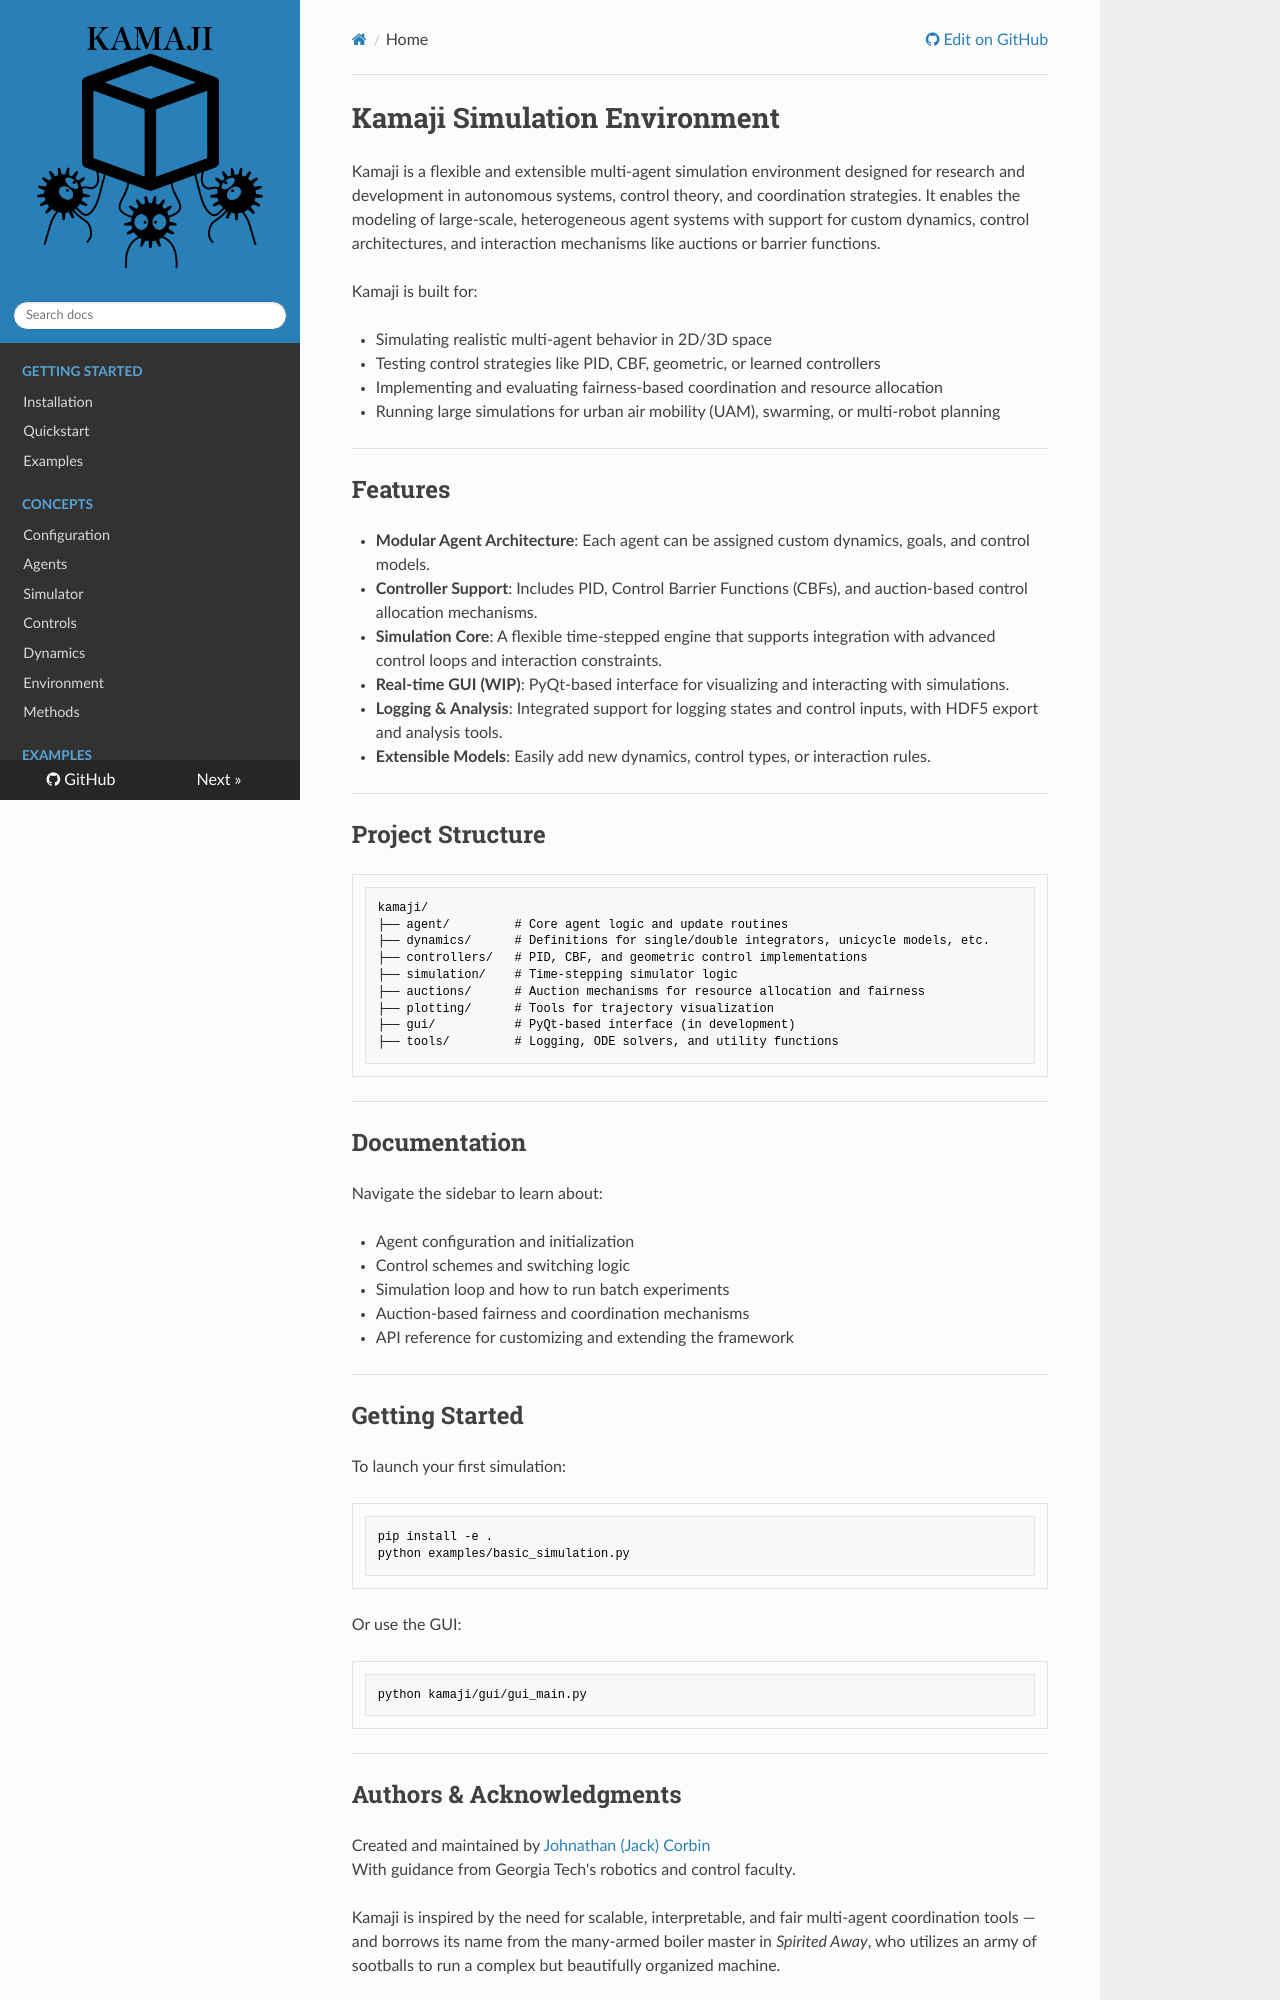

repository: JCorbin406/Kamaji · page: index.html · generator: mkdocs

# Kamaji Simulation Environment

Kamaji is a flexible and extensible multi-agent simulation environment designed for research and development in autonomous systems, control theory, and coordination strategies. It enables the modeling of large-scale, heterogeneous agent systems with support for custom dynamics, control architectures, and interaction mechanisms like auctions or barrier functions.

Kamaji is built for:

- Simulating realistic multi-agent behavior in 2D/3D space
- Testing control strategies like PID, CBF, geometric, or learned controllers
- Implementing and evaluating fairness-based coordination and resource allocation
- Running large simulations for urban air mobility (UAM), swarming, or multi-robot planning

---

## Features

- **Modular Agent Architecture**: Each agent can be assigned custom dynamics, goals, and control models.
- **Controller Support**: Includes PID, Control Barrier Functions (CBFs), and auction-based control allocation mechanisms.
- **Simulation Core**: A flexible time-stepped engine that supports integration with advanced control loops and interaction constraints.
- **Real-time GUI (WIP)**: PyQt-based interface for visualizing and interacting with simulations.
- **Logging & Analysis**: Integrated support for logging states and control inputs, with HDF5 export and analysis tools.
- **Extensible Models**: Easily add new dynamics, control types, or interaction rules.

---

## Project Structure

```plaintext
kamaji/
├── agent/         # Core agent logic and update routines
├── dynamics/      # Definitions for single/double integrators, unicycle models, etc.
├── controllers/   # PID, CBF, and geometric control implementations
├── simulation/    # Time-stepping simulator logic
├── auctions/      # Auction mechanisms for resource allocation and fairness
├── plotting/      # Tools for trajectory visualization
├── gui/           # PyQt-based interface (in development)
├── tools/         # Logging, ODE solvers, and utility functions
```

---

## Documentation

Navigate the sidebar to learn about:

- Agent configuration and initialization
- Control schemes and switching logic
- Simulation loop and how to run batch experiments
- Auction-based fairness and coordination mechanisms
- API reference for customizing and extending the framework

---

## Getting Started

To launch your first simulation:

```bash
pip install -e .
python examples/basic_simulation.py
```

Or use the GUI:

```bash
python kamaji/gui/gui_main.py
```

---
